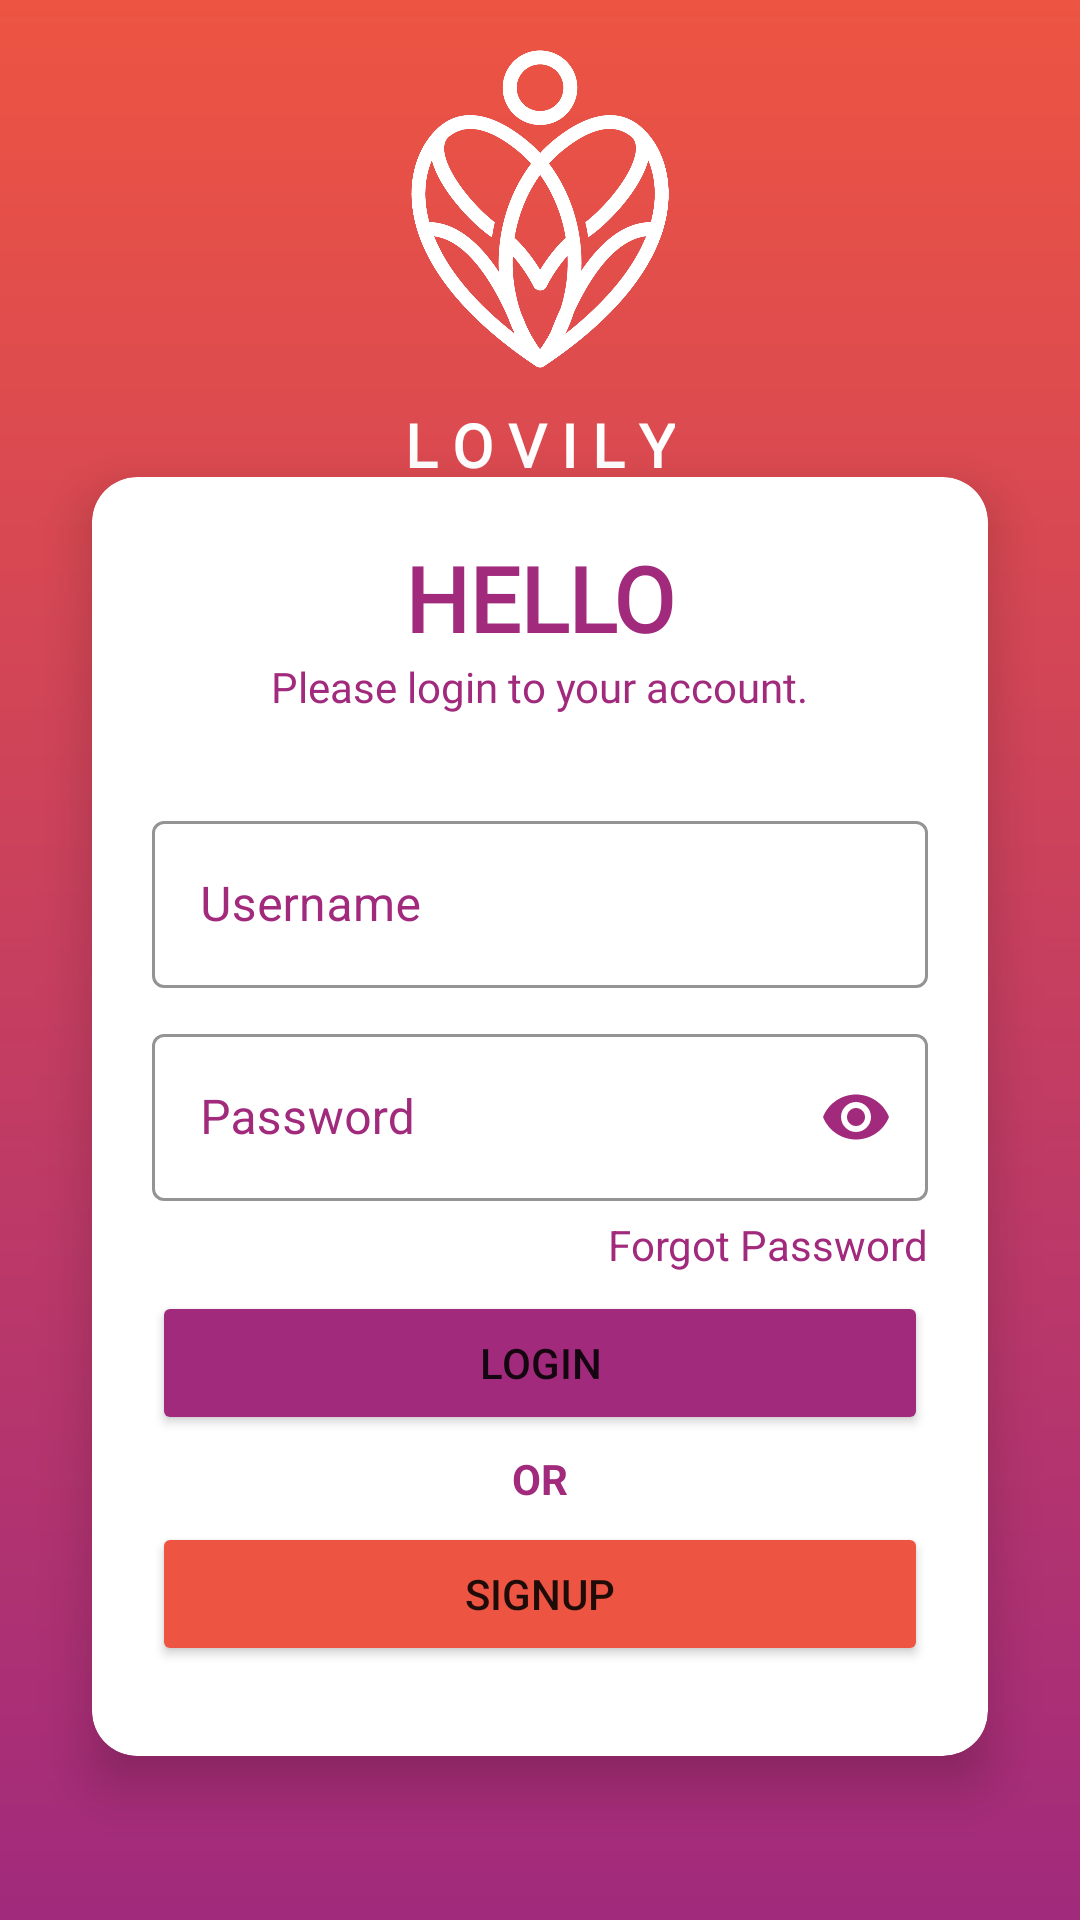

This screen was rendered from an Android layout file. Write that file and the resources it references.
<!-- AndroidManifest.xml: application theme Theme.MyApplication -->
<!-- res/layout/fragment_frag_login.xml -->
<?xml version="1.0" encoding="utf-8"?>
<androidx.constraintlayout.widget.ConstraintLayout xmlns:android="http://schemas.android.com/apk/res/android"
    xmlns:app="http://schemas.android.com/apk/res-auto"
    xmlns:tools="http://schemas.android.com/tools"
    android:layout_width="match_parent"
    android:layout_height="match_parent"
    android:background="@drawable/login_bg"
    tools:context=".fragment.FragLogin">

    <ImageView
        android:id="@+id/imageView3"
        android:layout_width="130dp"
        android:layout_height="130dp"
        android:src="@drawable/logo"
        app:layout_constraintBottom_toTopOf="@+id/LogInCardview"
        app:layout_constraintEnd_toEndOf="parent"
        app:layout_constraintStart_toStartOf="parent"
        app:layout_constraintTop_toTopOf="parent" />

    <TextView
        android:id="@+id/tvAppName"
        android:layout_width="wrap_content"
        android:layout_height="wrap_content"
        android:fontFamily="@font/aclonica"
        android:text="L O V I L Y"
        android:textAlignment="center"
        android:textColor="@color/white"
        android:textSize="20sp"
        android:textStyle="bold"
        app:layout_constraintBottom_toTopOf="@+id/LogInCardview"
        app:layout_constraintEnd_toEndOf="@+id/imageView3"
        app:layout_constraintStart_toStartOf="@+id/imageView3"
        app:layout_constraintTop_toBottomOf="@+id/imageView3"
        app:layout_constraintVertical_bias="0.0" />

    <androidx.cardview.widget.CardView
        android:id="@+id/LogInCardview"
        android:layout_width="0dp"
        android:layout_height="wrap_content"
        android:layout_marginStart="16dp"
        android:layout_marginEnd="16dp"
        android:elevation="10dp"
        app:cardCornerRadius="15dp"
        app:cardElevation="10dp"
        app:cardUseCompatPadding="true"
        app:layout_constraintBottom_toBottomOf="parent"
        app:layout_constraintEnd_toEndOf="parent"
        app:layout_constraintStart_toStartOf="parent"
        app:layout_constraintTop_toTopOf="parent"
        app:layout_constraintVertical_bias="0.8">

        <androidx.constraintlayout.widget.ConstraintLayout
            android:layout_width="match_parent"
            android:layout_height="match_parent"
            android:gravity="center"
            android:orientation="vertical"
            android:padding="10dp">

            <com.airbnb.lottie.LottieAnimationView
                android:id="@+id/loginLoader"
                android:layout_width="200dp"
                android:layout_height="200dp"
                android:elevation="20dp"
                android:visibility="gone"
                app:layout_constraintBottom_toBottomOf="@+id/passwordLayout"
                app:layout_constraintEnd_toEndOf="parent"
                app:layout_constraintStart_toStartOf="parent"
                app:layout_constraintTop_toTopOf="@id/usernameLayout"
                app:lottie_autoPlay="true"
                app:lottie_loop="true"
                app:lottie_rawRes="@raw/loader" />


            <TextView
                android:id="@+id/textView"
                android:layout_width="wrap_content"
                android:layout_height="wrap_content"
                android:layout_marginTop="10dp"
                android:fontFamily="@font/aclonica"
                android:text="HELLO"
                android:textColor="@color/logBgUp"
                android:textSize="30sp"
                android:textStyle="bold"
                app:layout_constraintEnd_toEndOf="parent"
                app:layout_constraintStart_toStartOf="parent"
                app:layout_constraintTop_toTopOf="parent" />

            <TextView
                android:id="@+id/textView2"
                android:layout_width="wrap_content"
                android:layout_height="wrap_content"
                android:fontFamily="@font/aclonica"
                android:text="Please login to your account."
                android:textColor="@color/logBgUp"
                app:layout_constraintEnd_toEndOf="parent"
                app:layout_constraintStart_toStartOf="parent"
                app:layout_constraintTop_toBottomOf="@+id/textView" />

            <com.google.android.material.textfield.TextInputLayout
                android:id="@+id/usernameLayout"
                style="@style/Widget.MaterialComponents.TextInputLayout.OutlinedBox"
                android:layout_width="match_parent"
                android:layout_height="wrap_content"
                android:layout_marginStart="10dp"
                android:layout_marginTop="30dp"
                android:layout_marginEnd="10dp"
                android:hint="Username"
                android:textColorHint="@color/logBgUp"
                app:boxStrokeColor="@color/logBgUp"
                app:endIconMode="clear_text"
                app:endIconTint="@color/logBgUp"
                app:hintTextColor="@color/logBgUp"
                app:layout_constraintEnd_toEndOf="parent"
                app:layout_constraintStart_toStartOf="parent"
                app:layout_constraintTop_toBottomOf="@+id/textView2"
                app:startIconDrawable="@drawable/user"
                app:startIconTint="@color/logBgUp">

                <com.google.android.material.textfield.TextInputEditText
                    android:id="@+id/etUsername"
                    android:layout_width="match_parent"
                    android:layout_height="wrap_content"
                    android:inputType="textEmailAddress"
                    android:maxLines="1"
                    android:textColor="@color/logBgUp" />
            </com.google.android.material.textfield.TextInputLayout>

            <com.google.android.material.textfield.TextInputLayout
                android:id="@+id/passwordLayout"
                style="@style/Widget.MaterialComponents.TextInputLayout.OutlinedBox"
                android:layout_width="match_parent"
                android:layout_height="wrap_content"
                android:layout_marginStart="10dp"
                android:layout_marginTop="10dp"
                android:layout_marginEnd="10dp"
                android:hint="Password"
                android:textColorHint="@color/logBgUp"
                app:boxStrokeColor="@color/logBgUp"
                app:hintTextColor="@color/logBgUp"
                app:layout_constraintEnd_toEndOf="parent"
                app:layout_constraintStart_toStartOf="parent"
                app:layout_constraintTop_toBottomOf="@id/usernameLayout"
                app:passwordToggleEnabled="true"
                app:passwordToggleTint="@color/logBgUp"
                app:startIconDrawable="@drawable/password"
                app:startIconTint="@color/logBgUp">

                <com.google.android.material.textfield.TextInputEditText
                    android:id="@+id/etPassword"
                    android:layout_width="match_parent"
                    android:layout_height="wrap_content"
                    android:ems="15"
                    android:inputType="textPassword"
                    android:textColor="@color/logBgUp" />
            </com.google.android.material.textfield.TextInputLayout>

            <TextView
                android:id="@+id/btnForgotPass"
                android:layout_width="wrap_content"
                android:layout_height="wrap_content"
                android:layout_marginTop="5dp"
                android:text="Forgot Password"
                android:textColor="@color/logBgUp"
                app:layout_constraintEnd_toEndOf="@+id/passwordLayout"
                app:layout_constraintTop_toBottomOf="@+id/passwordLayout" />

            <Button
                android:id="@+id/btnLogIn"
                android:layout_width="match_parent"
                android:layout_height="wrap_content"
                android:layout_marginStart="10dp"
                android:layout_marginTop="30dp"
                android:layout_marginEnd="10dp"
                android:backgroundTint="@color/logBgUp"
                android:text="LOGIN"
                app:layout_constraintEnd_toEndOf="parent"
                app:layout_constraintStart_toStartOf="parent"
                app:layout_constraintTop_toBottomOf="@id/passwordLayout" />

            <TextView
                android:id="@+id/textView6"
                android:layout_width="wrap_content"
                android:layout_height="wrap_content"
                android:layout_marginTop="5dp"
                android:text="OR"
                android:textAlignment="center"
                android:textColor="@color/logBgUp"
                android:textStyle="bold"
                app:layout_constraintEnd_toEndOf="@+id/btnLogIn"
                app:layout_constraintStart_toStartOf="@+id/btnLogIn"
                app:layout_constraintTop_toBottomOf="@+id/btnLogIn" />

            <Button
                android:id="@+id/btnSignUp"
                android:layout_width="match_parent"
                android:layout_height="wrap_content"
                android:layout_marginStart="10dp"
                android:layout_marginTop="5dp"
                android:layout_marginEnd="10dp"
                android:layout_marginBottom="20dp"
                android:backgroundTint="@color/logBgDown"
                android:text="Signup"
                app:layout_constraintBottom_toBottomOf="parent"
                app:layout_constraintEnd_toEndOf="parent"
                app:layout_constraintStart_toStartOf="parent"
                app:layout_constraintTop_toBottomOf="@+id/textView6" />
        </androidx.constraintlayout.widget.ConstraintLayout>

    </androidx.cardview.widget.CardView>

</androidx.constraintlayout.widget.ConstraintLayout>
<!-- resources referenced by this layout -->
<resources>
  <color name="logBgDown">#ED5442</color>
  <color name="logBgUp">#A12A7C</color>
  <color name="white">#FFFFFFFF</color>
  <!-- drawable login_bg (drawable) -->
  <shape xmlns:android="http://schemas.android.com/apk/res/android"
      android:shape="rectangle">
      <gradient
          android:startColor="@color/logBgDown"
          android:endColor="@color/logBgUp"
          android:angle="-270" />
  </shape>
  <!-- drawable logo: png bitmap (drawable, 113404 bytes) -->
  <style name="Theme.MyApplication" parent="Theme.MaterialComponents.DayNight.NoActionBar">
          
          <item name="colorPrimary">@color/purple_500</item>
          <item name="colorPrimaryVariant">@color/purple_700</item>
          <item name="colorOnPrimary">@color/white</item>
          
          <item name="colorSecondary">@color/teal_200</item>
          <item name="colorSecondaryVariant">@color/teal_700</item>
          <item name="colorOnSecondary">@color/black</item>
          
          <item name="android:statusBarColor">@color/logBgUp</item>
          <item name="android:windowLightStatusBar">true</item>
  
      </style>
  <color name="purple_500">#FF6200EE</color>
  <color name="purple_700">#FF3700B3</color>
  <color name="teal_200">#FF03DAC5</color>
  <color name="teal_700">#FF018786</color>
  <color name="black">#FF000000</color>
</resources>
